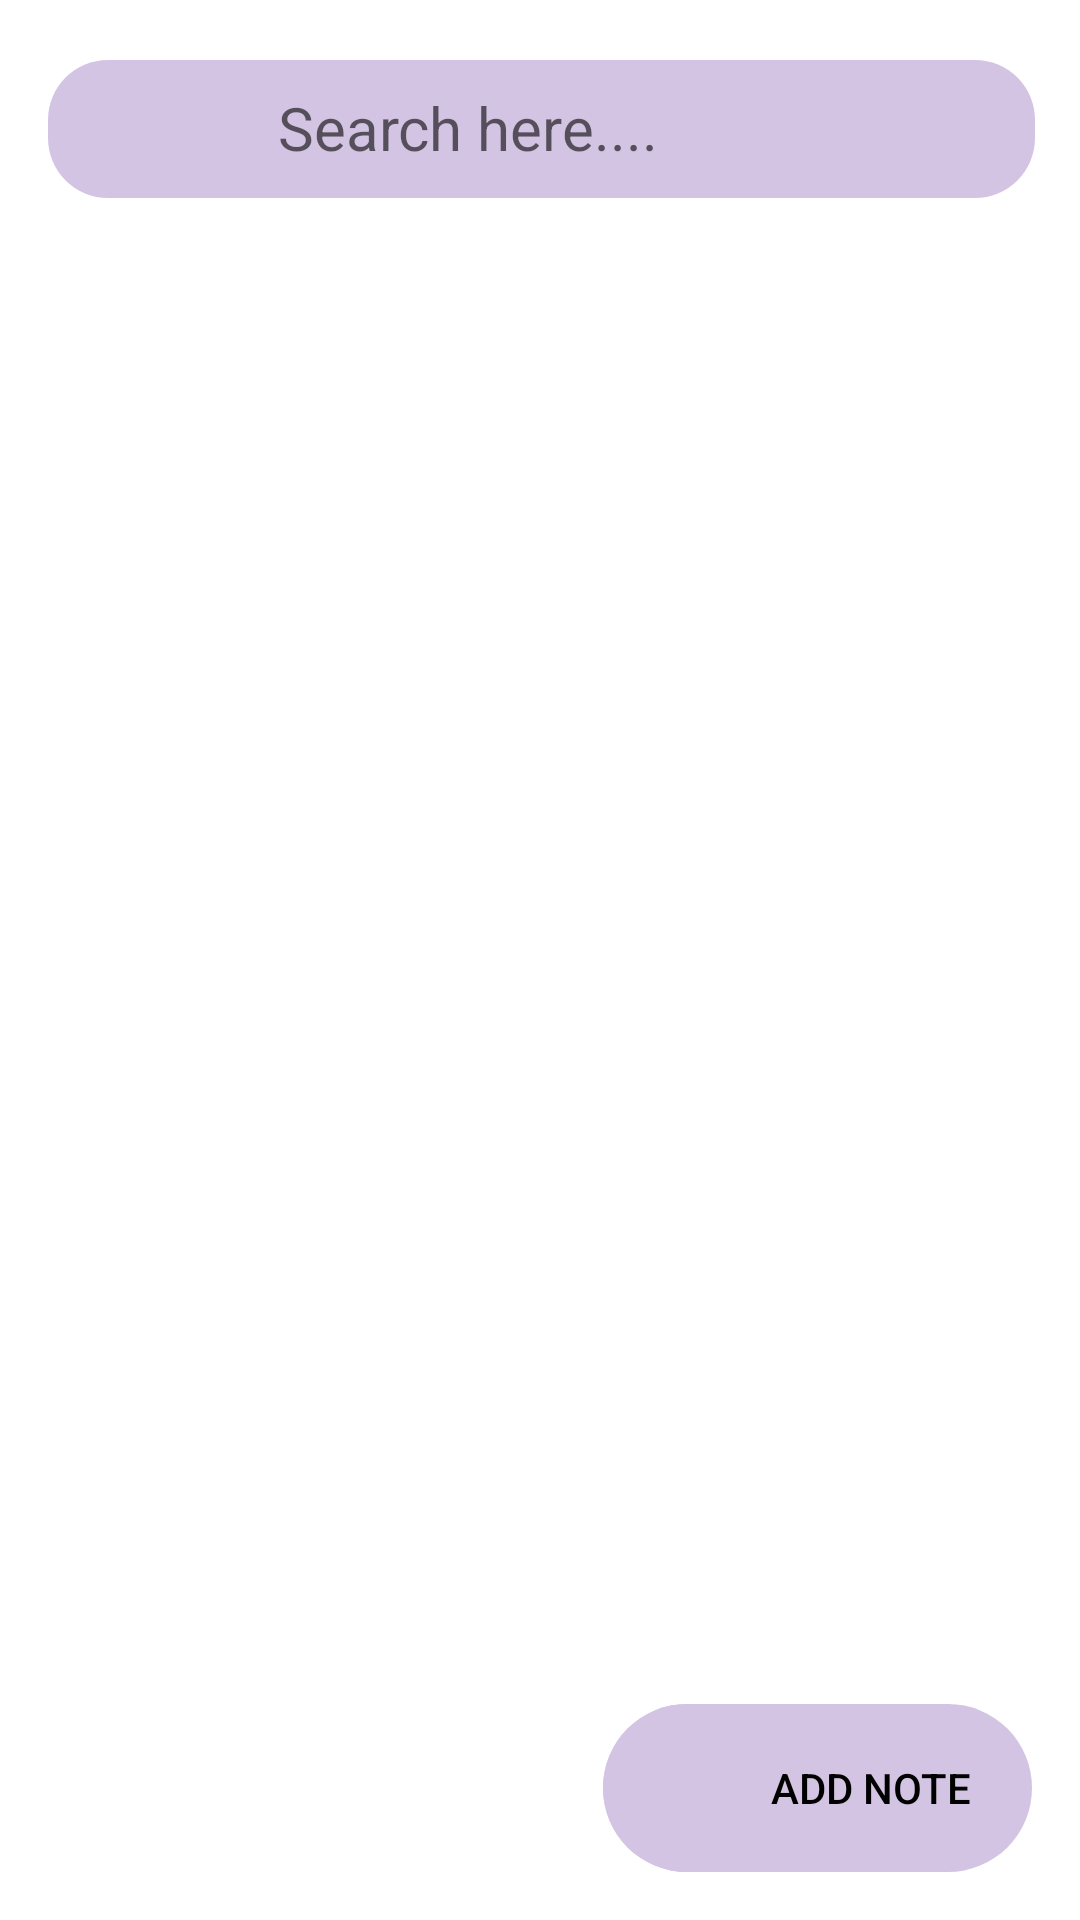

Layout XML and referenced resources for this Android screen:
<!-- AndroidManifest.xml: application theme Theme.NotesApplication -->
<!-- res/layout/fragment_note.xml -->
<?xml version="1.0" encoding="utf-8"?>
<layout xmlns:android="http://schemas.android.com/apk/res/android"
    xmlns:tools="http://schemas.android.com/tools"
    xmlns:app="http://schemas.android.com/apk/res-auto">

    <data>

    </data>

    <androidx.coordinatorlayout.widget.CoordinatorLayout
        android:layout_width="match_parent"
        android:layout_height="match_parent"
        tools:context=".fragments.NoteFragment">

        <com.google.android.material.appbar.AppBarLayout
            android:layout_width="match_parent"
            android:layout_height="wrap_content"
            app:liftOnScroll="true"
            android:background="@color/LayoutBackground"
            android:layout_marginTop="15dp"
            android:id="@+id/app_bar_layout">

            <androidx.appcompat.widget.Toolbar
                android:layout_width="match_parent"
                android:layout_height="wrap_content"
                app:layout_scrollFlags="scroll|enterAlways">

                <androidx.constraintlayout.widget.ConstraintLayout
                    android:layout_width="match_parent"
                    android:layout_height="wrap_content">

                    <LinearLayout
                        android:layout_width="match_parent"
                        android:layout_height="wrap_content"
                        android:paddingVertical="5dp"
                        app:layout_constraintStart_toStartOf="parent"
                        app:layout_constraintEnd_toEndOf="parent"
                        android:background="@drawable/rounded_search"
                        app:layout_constraintBottom_toBottomOf="parent"
                        android:orientation="horizontal"
                        android:layout_marginEnd="15dp">

                        <ImageView
                            android:layout_width="30dp"
                            android:layout_height="30dp"
                            android:id="@+id/nav_image"
                            android:layout_weight="1"
                            android:layout_gravity="center_vertical"
                            android:src="@drawable/baseline_menu_24"
                            app:tint="@color/Vector">

                        </ImageView>

                        <EditText
                            android:layout_width="wrap_content"
                            android:layout_height="wrap_content"
                            android:id="@+id/search"
                            android:drawablePadding="5dp"
                            android:paddingTop="4dp"
                            android:paddingStart="20dp"
                            android:paddingBottom="5dp"
                            android:paddingEnd="18dp"
                            android:background="@null"
                            android:imeOptions="actionSearch"
                            android:hint="@string/search_here"
                            android:textSize="20dp"
                            android:inputType="textFilter|textNoSuggestions"
                            android:importantForAutofill="no"
                            android:layout_weight="3">

                        </EditText>

                        <ImageView
                            android:layout_width="wrap_content"
                            android:layout_height="wrap_content"
                            android:src="@drawable/baseline_more_vert_24"
                            android:id="@+id/menu_display_note"
                            android:layout_weight="1"
                            app:tint="@color/Vector"
                            android:layout_gravity="center_vertical"
                            />

                    </LinearLayout>

                </androidx.constraintlayout.widget.ConstraintLayout>
            </androidx.appcompat.widget.Toolbar>
        </com.google.android.material.appbar.AppBarLayout>

        <androidx.recyclerview.widget.RecyclerView
            android:layout_width="match_parent"
            android:layout_height="match_parent"
            android:id="@+id/rvNote"
            android:layout_marginTop="0dp"
            android:paddingStart="6dp"
            app:layout_behavior="@string/appbar_scrolling_view_behavior"
            android:clipToPadding="false"
            android:paddingBottom="5dp"
            android:transitionGroup="true"
            tools:listitem="@layout/note_item_layout">

        </androidx.recyclerview.widget.RecyclerView>

        <androidx.constraintlayout.widget.ConstraintLayout
            android:layout_width="match_parent"
            android:layout_height="match_parent">

            <ImageView
                android:layout_width="130dp"
                android:layout_height="130dp"
                android:id="@+id/noData"
                app:layout_constraintTop_toTopOf="parent"
                app:layout_constraintEnd_toEndOf="parent"
                app:layout_constraintStart_toStartOf="parent"
                app:layout_constraintBottom_toBottomOf="parent"
                android:src="@drawable/nodataimg"
                android:visibility="gone">

            </ImageView>
        </androidx.constraintlayout.widget.ConstraintLayout>

        <LinearLayout
            android:layout_width="wrap_content"
            android:layout_height="wrap_content"
            android:id="@+id/add_note_fab"
            android:layout_gravity="end|bottom"
            android:focusable="true"
            android:clickable="true"
            android:animateLayoutChanges="true"
            android:backgroundTint="@color/purple"
            android:orientation="horizontal"
            android:clipToPadding="false"
            android:background="@drawable/fab_btn_corner"
            android:layout_margin="16dp">

            <com.google.android.material.floatingactionbutton.FloatingActionButton
                android:layout_width="wrap_content"
                android:layout_height="wrap_content"
                android:id="@+id/inner_fab"
                android:layout_gravity="center_vertical"
                android:src="@drawable/ic_round_add_24"
                android:tint="@color/white"
                app:elevation="0dp"
                android:backgroundTint="@color/purple"
                app:fabSize="normal"
                app:useCompatPadding="false"
                app:borderWidth="0dp"></com.google.android.material.floatingactionbutton.FloatingActionButton>

            <TextView
                android:layout_width="wrap_content"
                android:layout_height="wrap_content"
                android:id="@+id/chatFabText"
                android:paddingStart="0dp"
                android:textColor="@color/black"
                android:paddingEnd="20dp"
                android:visibility="visible"
                android:text="@string/add_note"
                android:layout_gravity="center_vertical"
                android:textAppearance="@style/TextAppearance.AppCompat.Widget.Button"></TextView>

        </LinearLayout>



    </androidx.coordinatorlayout.widget.CoordinatorLayout>
</layout>
<!-- res/layout/note_item_layout.xml (included above) -->
<?xml version="1.0" encoding="utf-8"?>
<layout xmlns:android="http://schemas.android.com/apk/res/android"
    xmlns:app="http://schemas.android.com/apk/res-auto">

    <data>

    </data>

    <androidx.constraintlayout.widget.ConstraintLayout
        android:layout_width="match_parent"
        android:layout_height="wrap_content"
        android:id="@+id/notebackgroundlayout">

        <com.google.android.material.card.MaterialCardView
            android:layout_width="match_parent"
            android:layout_height="wrap_content"
            android:id="@+id/noteItemLayoutParent"
            android:layout_margin="5dp"
            android:clickable="true"
            android:focusable="true"
            app:cardCornerRadius="13dp"
            app:cardElevation="5dp"
            app:layout_constraintTop_toTopOf="parent"
            app:layout_constraintStart_toStartOf="parent"
            app:layout_constraintEnd_toEndOf="parent"
            app:layout_constraintBottom_toBottomOf="parent"
            android:padding="5dp">

            <ImageView
                android:id="@+id/noteBackgroundImage"
                android:layout_width="match_parent"
                android:layout_height="match_parent"
                android:adjustViewBounds="true"
                android:scaleType="fitCenter"
                android:src="@null"
                app:layout_constraintTop_toTopOf="parent"
                app:layout_constraintStart_toStartOf="parent"
                app:layout_constraintEnd_toEndOf="parent"
                app:layout_constraintBottom_toBottomOf="parent"/>

            <RelativeLayout
                android:layout_width="match_parent"
                android:layout_height="wrap_content"
                android:padding="5dp">

                <LinearLayout
                    android:layout_width="match_parent"
                    android:layout_height="wrap_content"
                    android:id="@+id/titlepinlayout"
                    android:orientation="horizontal">
                    <com.google.android.material.textview.MaterialTextView
                        android:layout_width="wrap_content"
                        android:layout_height="wrap_content"
                        android:id="@+id/noteItemTitle"
                        android:layout_marginStart="4dp"
                        android:layout_marginEnd="4dp"
                        android:layout_marginTop="8dp"
                        android:padding="5dp"
                        android:ellipsize="end"
                        android:textAlignment="textStart"
                        android:layout_weight="4"
                        android:textSize="18sp"
                        android:textStyle="bold"
                        android:text="This is a title">

                    </com.google.android.material.textview.MaterialTextView>

                    <ImageView
                        android:id="@+id/pin_note"
                        android:layout_width="wrap_content"
                        android:layout_height="wrap_content"
                        android:layout_weight="1"
                        android:visibility="gone"
                        android:layout_marginEnd="10dp"
                        android:layout_gravity="center_vertical"
                        android:src="@drawable/baseline_favorite_24" />
                </LinearLayout>
                <TextView
                    android:layout_width="match_parent"
                    android:layout_height="wrap_content"
                    android:id="@+id/noteContentItem"
                    android:layout_below="@+id/titlepinlayout"
                    android:layout_marginTop="5dp"
                    android:layout_marginEnd="4dp"
                    android:layout_marginBottom="3dp"
                    android:layout_marginStart="4dp"
                    android:ellipsize="end"
                    android:maxLines="12"
                    android:padding="5dp"
                    android:textSize="14sp"
                    android:text="@string/some_text">

                </TextView>

                <com.google.android.material.textview.MaterialTextView
                    android:layout_width="wrap_content"
                    android:layout_height="wrap_content"
                    android:id="@+id/noteDate"
                    android:layout_below="@+id/noteContentItem"
                    android:drawableStart="@drawable/ic_outline_calendar_today_24"
                    android:drawablePadding="6dp"
                    android:layout_marginStart="4dp"
                    android:layout_marginEnd="4dp"
                    android:layout_marginTop="8dp"
                    android:padding="5dp"
                    android:textAlignment="textStart"
                    android:ellipsize="end"
                    android:textSize="12sp"
                    android:textStyle="bold"
                    android:text="dd--mm--yyyy"
                    android:backgroundTint="@color/black"
                    android:layout_alignParentEnd="true">

                </com.google.android.material.textview.MaterialTextView>

            </RelativeLayout>
        </com.google.android.material.card.MaterialCardView>

    </androidx.constraintlayout.widget.ConstraintLayout>
</layout>
<!-- resources referenced by this layout -->
<resources>
  <color name="LayoutBackground">@color/white</color>
  <color name="Vector">@color/black</color>
  <color name="black">#FF000000</color>
  <color name="purple">#D4C4E3</color>
  <color name="white">#FFFFFFFF</color>
  <!-- drawable baseline_favorite_24 (drawable) -->
  <vector android:height="24dp" android:tint="#C91205"
      android:viewportHeight="24" android:viewportWidth="24"
      android:width="24dp" xmlns:android="http://schemas.android.com/apk/res/android">
      <path android:fillColor="@android:color/white" android:pathData="M12,21.35l-1.45,-1.32C5.4,15.36 2,12.28 2,8.5 2,5.42 4.42,3 7.5,3c1.74,0 3.41,0.81 4.5,2.09C13.09,3.81 14.76,3 16.5,3 19.58,3 22,5.42 22,8.5c0,3.78 -3.4,6.86 -8.55,11.54L12,21.35z"/>
  </vector>
  <!-- drawable fab_btn_corner (drawable) -->
  <?xml version="1.0" encoding="utf-8"?>
  <shape xmlns:android="http://schemas.android.com/apk/res/android"
      android:shape="rectangle">
  
      <solid android:color="@color/purple">
      </solid>
  
      <corners
          android:radius="50dp"/>
  
  </shape>
  <!-- drawable ic_outline_calendar_today_24 (drawable) -->
  <vector xmlns:android="http://schemas.android.com/apk/res/android"
      android:width="14dp"
      android:height="14dp"
      android:viewportWidth="24"
      android:viewportHeight="24"
      android:tint="?attr/colorControlNormal">
      <path
          android:fillColor="@android:color/black"
          android:pathData="M20,3h-1L19,1h-2v2L7,3L7,1L5,1v2L4,3c-1.1,0 -2,0.9 -2,2v16c0,1.1 0.9,2 2,2h16c1.1,0 2,-0.9 2,-2L22,5c0,-1.1 -0.9,-2 -2,-2zM20,21L4,21L4,10h16v11zM20,8L4,8L4,5h16v3z"/>
  </vector>
  <!-- drawable nodataimg: png bitmap (drawable, 1006575 bytes) -->
  <!-- drawable rounded_search (drawable) -->
  <?xml version="1.0" encoding="utf-8"?>
  <shape xmlns:android="http://schemas.android.com/apk/res/android">
  
      <solid android:color="#D4C4E3"/>
      <corners android:radius="20dp" />
  </shape>
  <string name="add_note">Add Note</string>
  <string name="search_here">Search here....</string>
  <string name="some_text">Lorem Ipsum is simply dummy text of
          the printing and typesetting industry. Lorem Ipsum has been
          the industry\'s standard dummy text ever since the 1500s,
          when an unknown printer took a galley of type and scrambled
          it to make a type specimen book. It has survived not only five
          centuries, but also the leap into electronic typesetting,
          remaining essentially unchanged.
      </string>
  <style name="Theme.NotesApplication" parent="android:Theme.Material.Light.NoActionBar" />
</resources>
